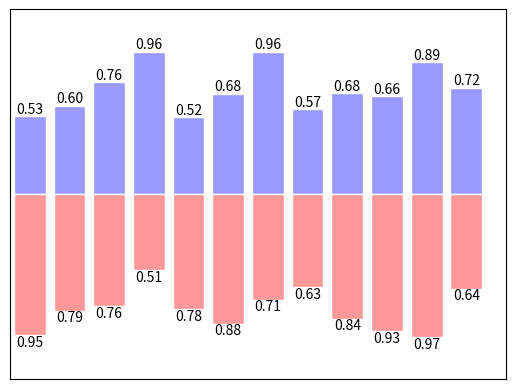

The script that saved this image:
# -*- coding:utf-8 -*-

import matplotlib.pyplot as plt
import numpy as np

n = 12
X = np.arange(n)
# Y1 = (1 - X/float(n))*np.random.uniform(0.5, 1.0, n)
Y1 = np.random.uniform(0.5, 1.0, n)

Y2 = np.random.uniform(0.5, 1.0, n)
# print(Y1)
# print(Y2)

plt.bar(X, +Y1, facecolor='#9999ff', edgecolor='white')
plt.bar(X, -Y2, facecolor='#ff9999', edgecolor='white')

plt.xlim(-.5, n)
plt.xticks(())
plt.ylim(-1.25, 1.25)
plt.yticks(())

for x, y in zip(X, Y1):
    plt.text(x, y, "%.2f" % y, ha="center", va="bottom")
    # ha: horizontal alignment
    # va: vertical alignment
for x, y in zip(X, Y2):
    plt.text(x, -y, "%.2f" % y, ha="center", va="top")

plt.show()

